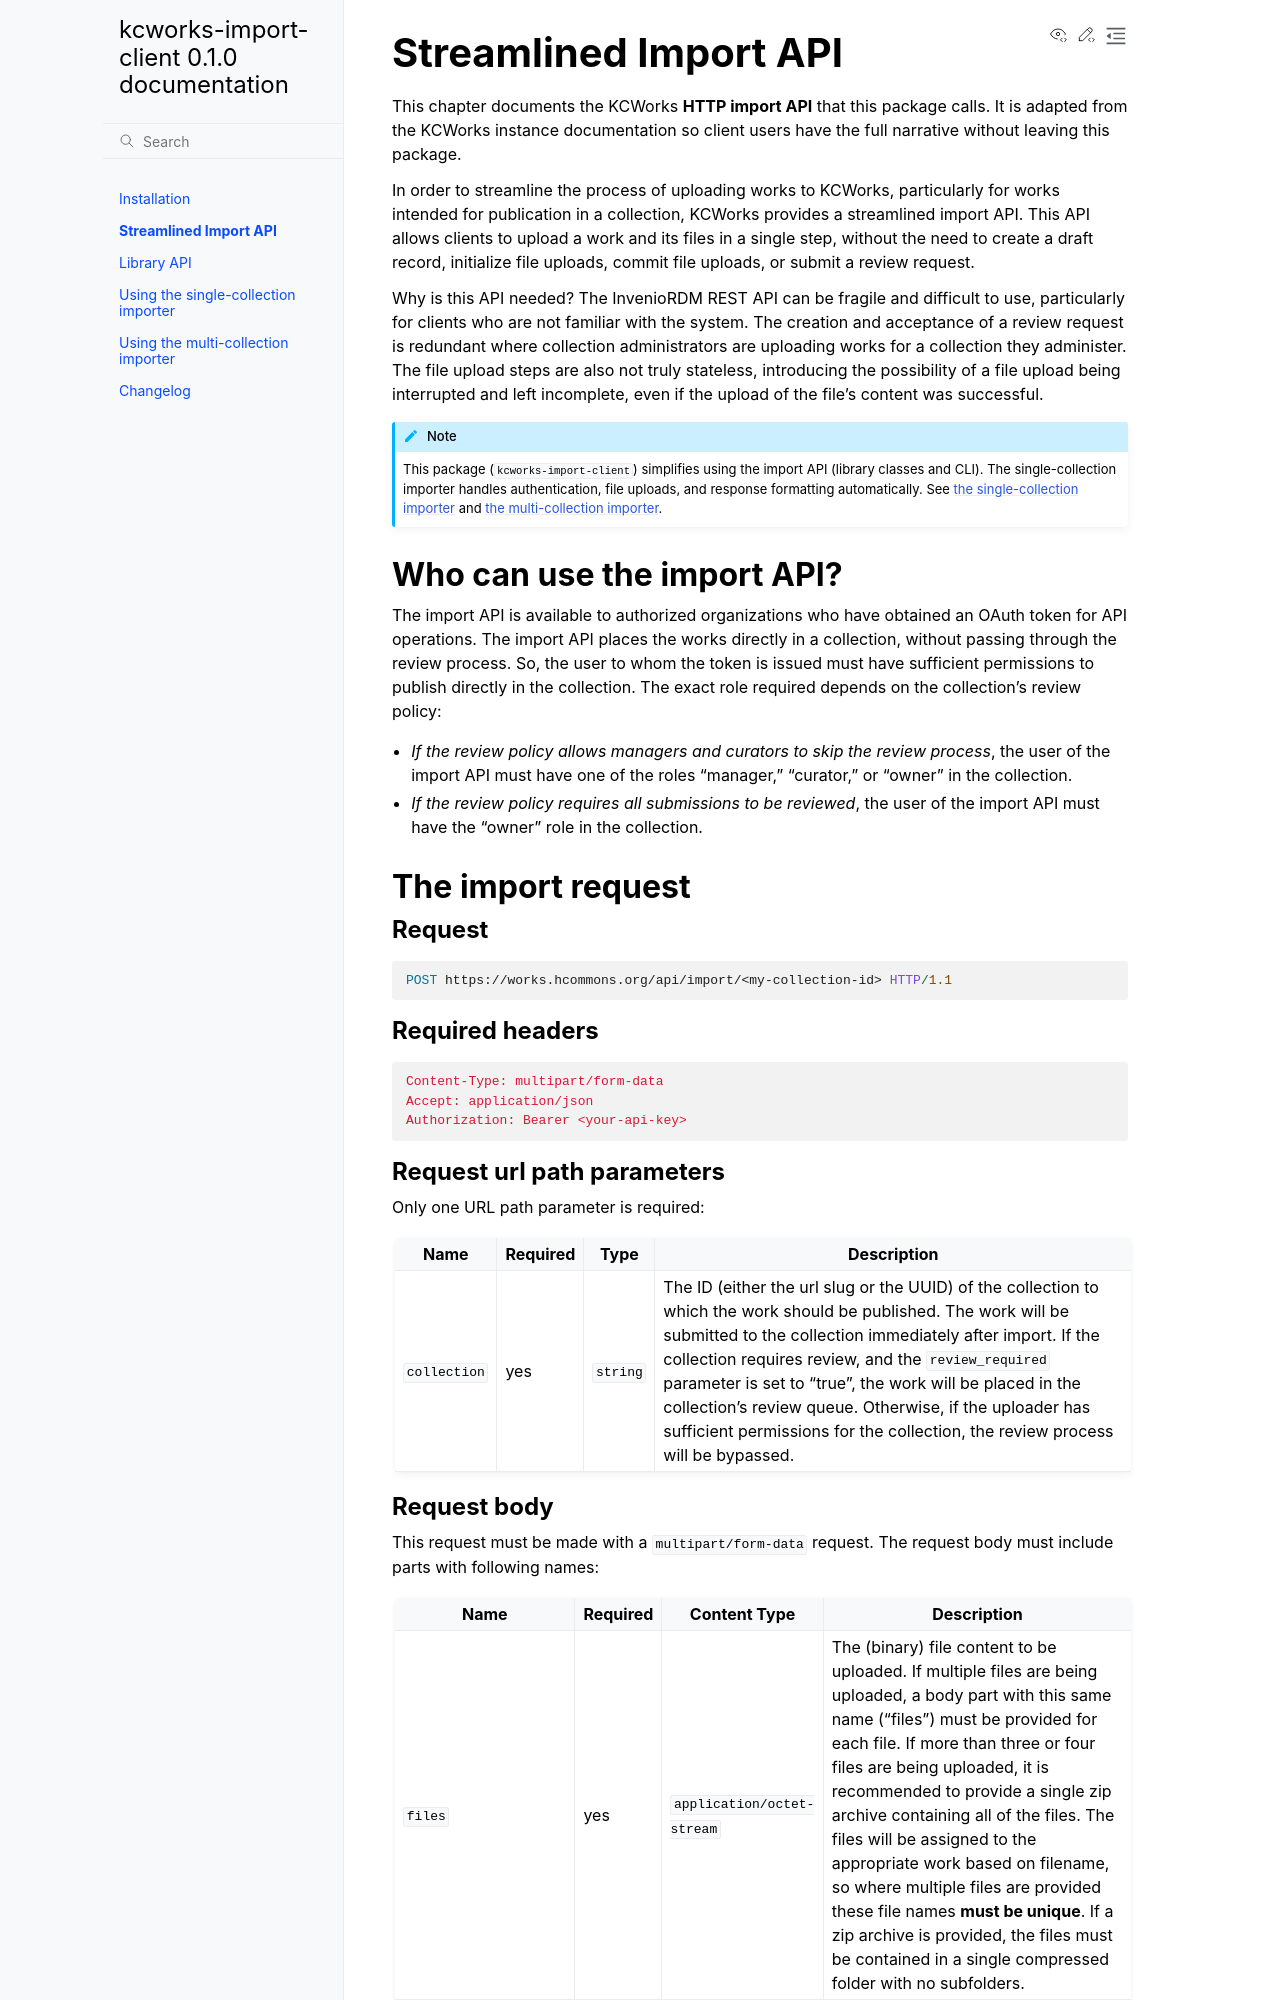

repository: MESH-Research/kcworks-import-client · page: import_api.html · generator: sphinx

# Streamlined Import API

This chapter documents the KCWorks **HTTP import API** that this package calls.
It is adapted from the KCWorks instance documentation so client users have the
full narrative without leaving this package.

In order to streamline the process of uploading works to KCWorks, particularly for works intended for publication in a collection, KCWorks provides a streamlined import API. This API allows clients to upload a work and its files in a single step, without the need to create a draft record, initialize file uploads, commit file uploads, or submit a review request.

Why is this API needed? The InvenioRDM REST API can be fragile and difficult to use, particularly for clients who are not familiar with the system. The creation and acceptance of a review request is redundant where collection administrators are uploading works for a collection they administer. The file upload steps are also not truly stateless, introducing the possibility of a file upload being interrupted and left incomplete, even if the upload of the file's content was successful.

```{note}
This package (`kcworks-import-client`) simplifies using the import API (library
classes and CLI). The single-collection importer handles authentication, file
uploads, and response formatting automatically. See
{ref}`the single-collection importer <kcworks-api-importer-script>` and
{ref}`the multi-collection importer <kcworks-multi-collection-importer-script>`.
```

## Who can use the import API?
The import API is available to authorized organizations who have obtained an OAuth token for API operations. The import API places the works directly in a collection, without passing through the review process. So, the user to whom the token is issued must have sufficient permissions to publish directly in the collection. The exact role required depends on the collection's review policy:

- _If the review policy allows managers and curators to skip the review process_, the user of the import API must have one of the roles "manager," "curator," or "owner" in the collection.
- _If the review policy requires all submissions to be reviewed_, the user of the import API must have the "owner" role in the collection.

## The import request
### Request
```http
POST https://works.hcommons.org/api/import/<my-collection-id> HTTP/1.1
```

### Required headers
```http
Content-Type: multipart/form-data
Accept: application/json
Authorization: Bearer <your-api-key>
```

### Request url path parameters
Only one URL path parameter is required:

| Name         | Required | Type     | Description                                                                                                                                                                                                                                                                                                                                                                                                                                |
| ------------ | -------- | -------- | ------------------------------------------------------------------------------------------------------------------------------------------------------------------------------------------------------------------------------------------------------------------------------------------------------------------------------------------------------------------------------------------------------------------------------------------ |
| `collection` | yes      | `string` | The ID (either the url slug or the UUID) of the collection to which the work should be published. The work will be submitted to the collection immediately after import. If the collection requires review, and the `review_required` parameter is set to "true", the work will be placed in the collection's review queue. Otherwise, if the uploader has sufficient permissions for the collection, the review process will be bypassed. |
